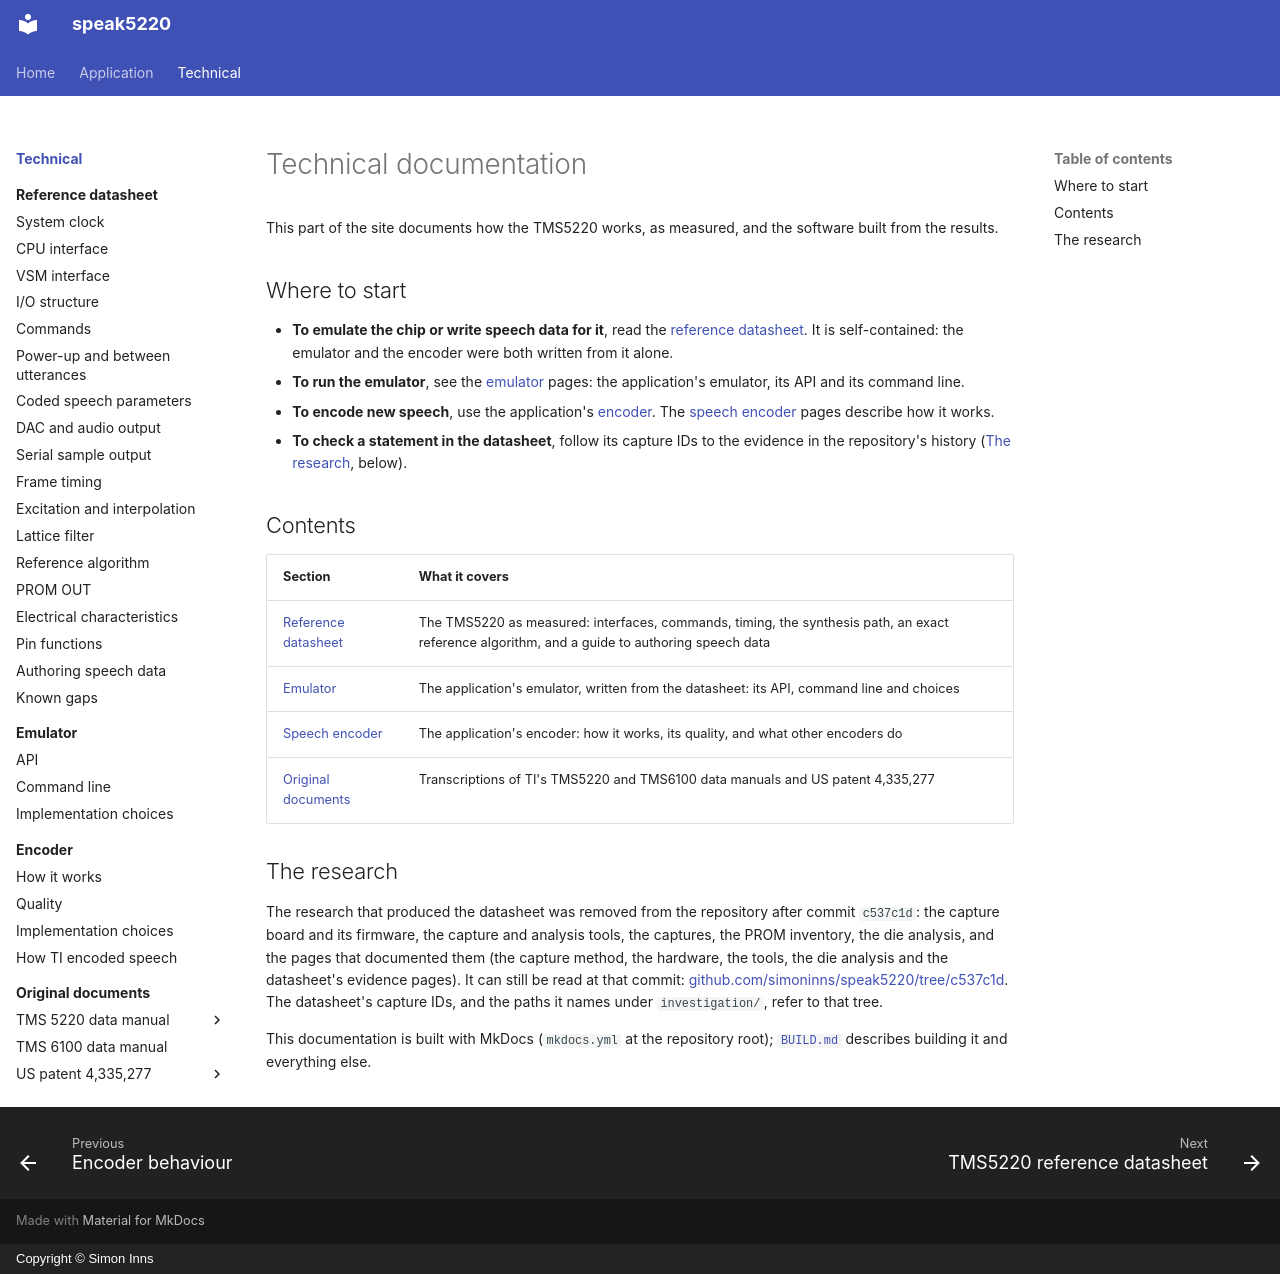

repository: simoninns/speak5220 · page: technical/index.html · generator: mkdocs · copyright: Copyright © Simon Inns

# Technical documentation

This part of the site documents how the TMS5220 works, as measured, and the software built from the results.

## Where to start

- **To emulate the chip or write speech data for it**, read the [reference datasheet](datasheet/index.md). It is self-contained: the emulator and the encoder were both written from it alone.
- **To run the emulator**, see the [emulator](emulator/index.md) pages: the application's emulator, its API and its command line.
- **To encode new speech**, use the application's [encoder](../application/user-manual/encode.md). The [speech encoder](encoder/index.md) pages describe how it works.
- **To check a statement in the datasheet**, follow its capture IDs to the evidence in the repository's history ([The research](#the-research), below).

## Contents

| Section | What it covers |
|---|---|
| [Reference datasheet](datasheet/index.md) | The TMS5220 as measured: interfaces, commands, timing, the synthesis path, an exact reference algorithm, and a guide to authoring speech data |
| [Emulator](emulator/index.md) | The application's emulator, written from the datasheet: its API, command line and choices |
| [Speech encoder](encoder/index.md) | The application's encoder: how it works, its quality, and what other encoders do |
| [Original documents](sources/index.md) | Transcriptions of TI's TMS5220 and TMS6100 data manuals and US patent 4,335,277 |

## The research

The research that produced the datasheet was removed from the repository after commit `c537c1d`: the capture board and its firmware, the capture and analysis tools, the captures, the PROM inventory, the die analysis, and the pages that documented them (the capture method, the hardware, the tools, the die analysis and the datasheet's evidence pages). It can still be read at that commit: [github.com/simoninns/speak5220/tree/c537c1d](https://github.com/simoninns/speak5220/tree/c537c1d). The datasheet's capture IDs, and the paths it names under `investigation/`, refer to that tree.

This documentation is built with MkDocs (`mkdocs.yml` at the repository root); [`BUILD.md`](https://github.com/simoninns/speak5220/blob/main/BUILD.md) describes building it and everything else.
